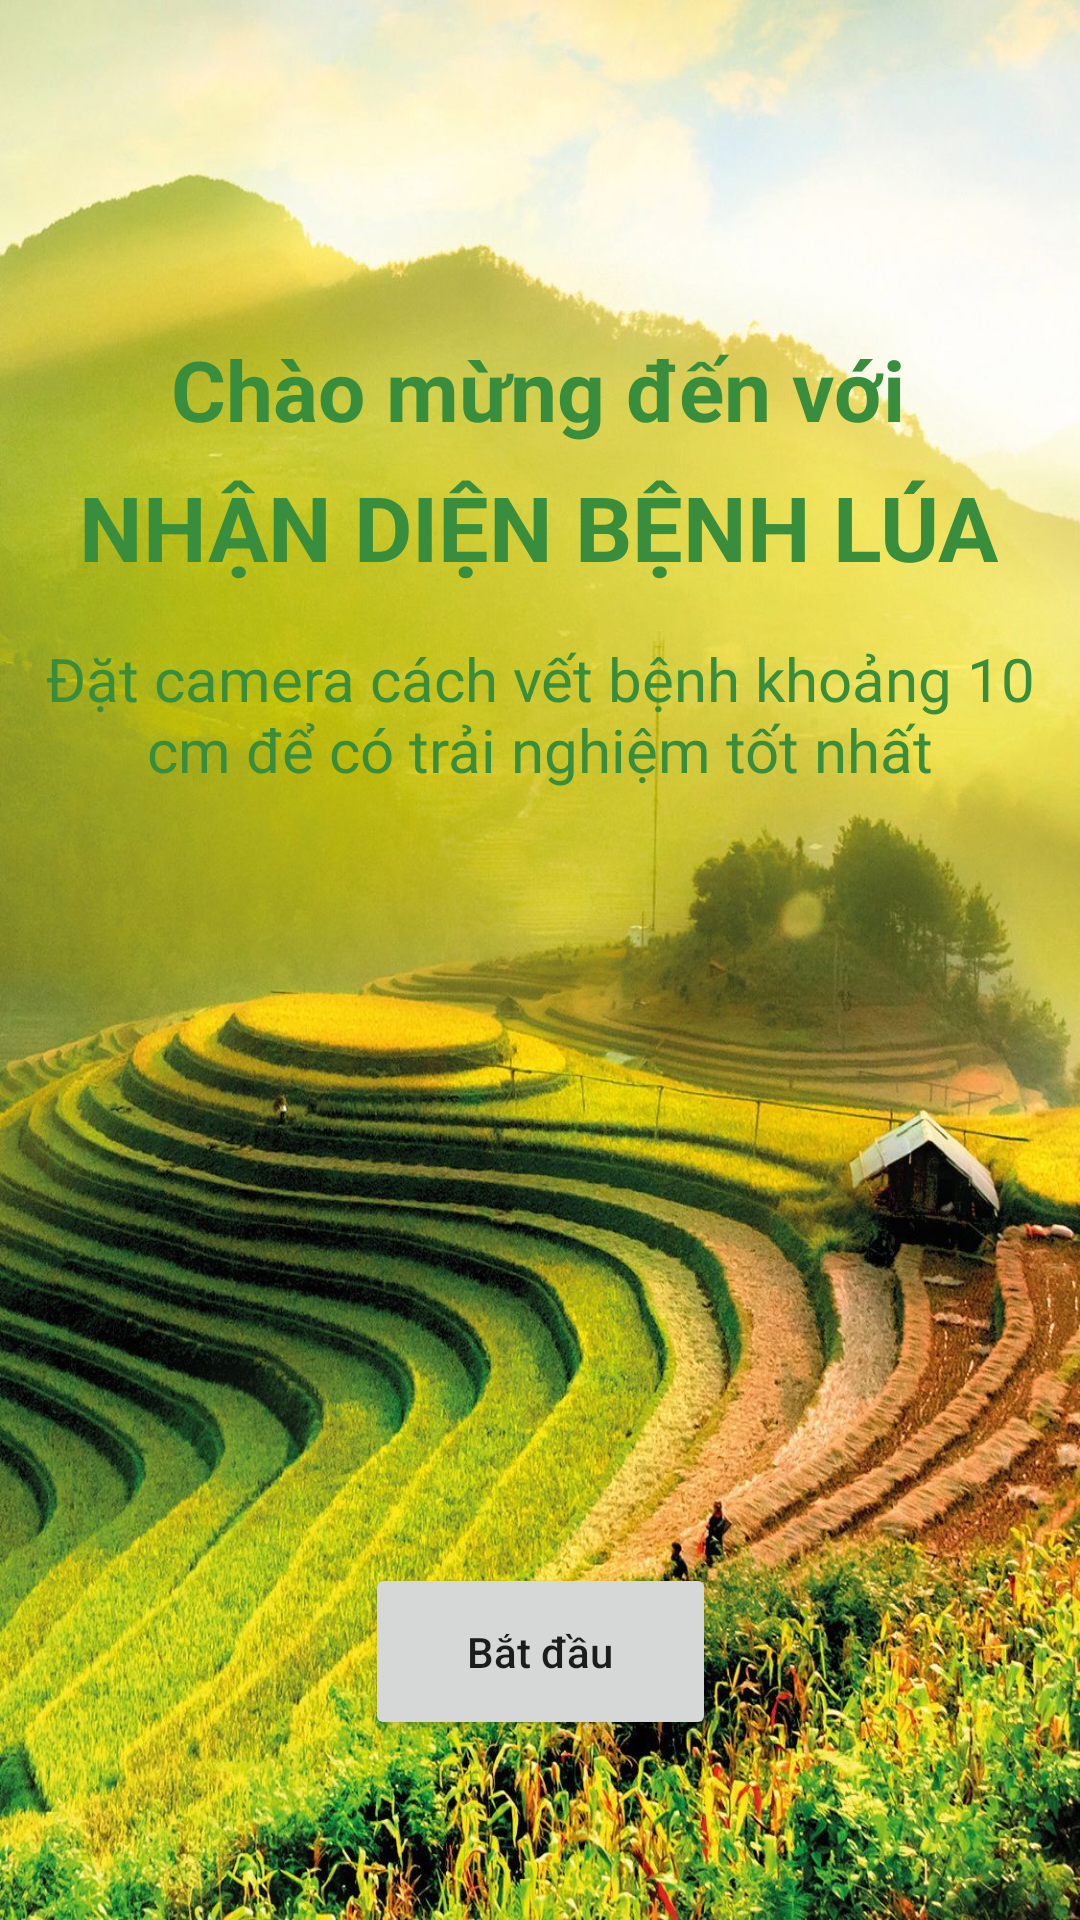

Layout XML and referenced resources for this Android screen:
<!-- AndroidManifest.xml: application theme Theme.YOLOv8TfLite -->
<!-- res/layout/activity_splash.xml -->
<androidx.constraintlayout.widget.ConstraintLayout xmlns:android="http://schemas.android.com/apk/res/android"
    xmlns:app="http://schemas.android.com/apk/res-auto"
    xmlns:tools="http://schemas.android.com/tools"
    android:layout_width="match_parent"
    android:layout_height="match_parent"
    android:gravity="center"
    android:orientation="vertical"
    android:background="@drawable/lua2">


    <TextView
        android:id="@+id/textView"
        android:layout_width="wrap_content"
        android:layout_height="wrap_content"
        android:gravity="center"
        android:text="NHẬN DIỆN BỆNH LÚA"
        android:textColor="#388E3C"
        android:textSize="30sp"
        android:textStyle="bold"
        app:layout_constraintBottom_toBottomOf="parent"
        app:layout_constraintEnd_toEndOf="parent"
        app:layout_constraintHorizontal_bias="0.49"
        app:layout_constraintStart_toStartOf="parent"
        app:layout_constraintTop_toTopOf="parent"
        app:layout_constraintVertical_bias="0.259" />

    <TextView
        android:id="@+id/textView2"
        android:layout_width="wrap_content"
        android:layout_height="wrap_content"
        android:gravity="center"
        android:text="Chào mừng đến với"
        android:textColor="#388E3C"
        android:textSize="28sp"
        android:textStyle="bold"
        app:layout_constraintBottom_toBottomOf="parent"
        app:layout_constraintEnd_toEndOf="parent"
        app:layout_constraintHorizontal_bias="0.496"
        app:layout_constraintStart_toStartOf="parent"
        app:layout_constraintTop_toTopOf="parent"
        app:layout_constraintVertical_bias="0.184" />

    <TextView
        android:layout_width="wrap_content"
        android:layout_height="wrap_content"
        android:gravity="center"
        android:text="Đặt camera cách vết bệnh khoảng 10 cm để có trải nghiệm tốt nhất"
        android:textColor="#388E3C"
        android:textSize="20sp"
        app:layout_constraintBottom_toBottomOf="parent"
        app:layout_constraintEnd_toEndOf="parent"
        app:layout_constraintHorizontal_bias="0.0"
        app:layout_constraintStart_toStartOf="parent"
        app:layout_constraintTop_toTopOf="parent"
        app:layout_constraintVertical_bias="0.361" />

    <Button
        android:id="@+id/btn_start"
        android:layout_width="117dp"
        android:layout_height="59dp"
        android:text="Bắt đầu"
        android:textIsSelectable="true"
        app:layout_constraintBottom_toBottomOf="parent"
        app:layout_constraintEnd_toEndOf="parent"
        app:layout_constraintStart_toStartOf="parent"
        app:layout_constraintTop_toTopOf="parent"
        app:layout_constraintVertical_bias="0.897" />
</androidx.constraintlayout.widget.ConstraintLayout>
<!-- resources referenced by this layout -->
<resources>
  <!-- drawable lua2: jpg bitmap (drawable, 340514 bytes) -->
  <style name="Theme.YOLOv8TfLite" parent="Base.Theme.YOLOv8TfLite" />
  <style name="Base.Theme.YOLOv8TfLite" parent="Theme.AppCompat.DayNight.NoActionBar">
          
          
      </style>
</resources>
